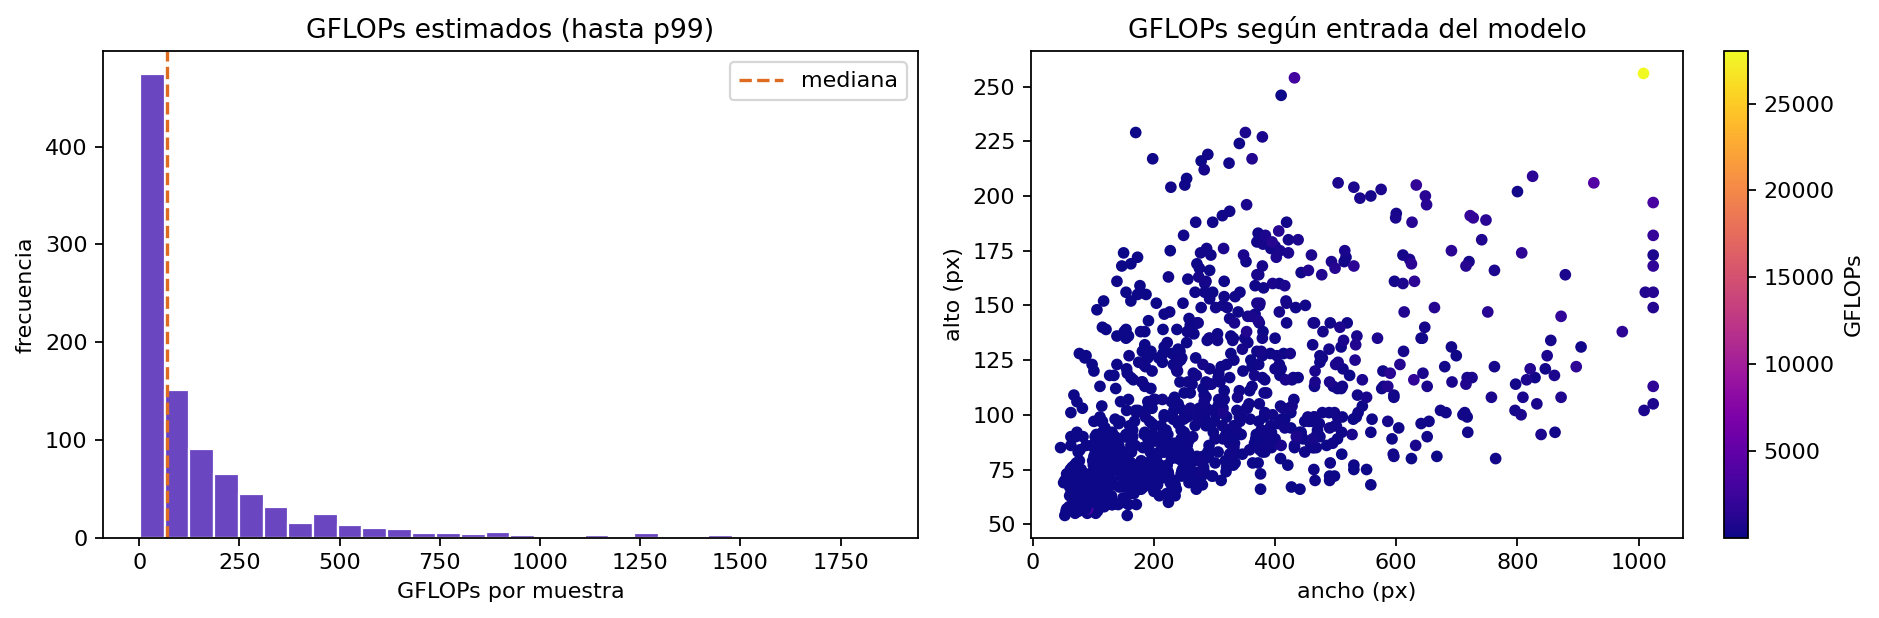

The data file committed next to this chart (first rows):
index, sample_id, image_file, status, error, height, width, model_height, model_width, resized, estimated_flops, estimated_gflops
1, 23_em_52, 23_em_52.bmp, ok, , 71, 71, 71, 71, 0, 3098408736, 3.098
2, 513_em_320, 513_em_320.bmp, ok, , 56, 55, 56, 55, 0, 3182244000, 3.182
3, RIT_2014_29, RIT_2014_29.bmp, ok, , 54, 53, 54, 53, 0, 2283689242, 2.284
4, RIT_2014_95, RIT_2014_95.bmp, ok, , 58, 74, 58, 74, 0, 2733594091, 2.734
5, RIT_2014_97, RIT_2014_97.bmp, ok, , 57, 66, 57, 66, 0, 2910954994549, 2911
6, 29_em_151, 29_em_151.bmp, ok, , 73, 84, 73, 84, 0, 9237520411, 9.238
7, RIT_2014_57, RIT_2014_57.bmp, ok, , 59, 69, 59, 69, 0, 2692306507, 2.692
8, 517_em_404, 517_em_404.bmp, ok, , 64, 78, 64, 78, 0, 6141275989, 6.141
9, 18_em_10, 18_em_10.bmp, ok, , 56, 76, 56, 76, 0, 3665031687, 3.665
10, RIT_2014_187, RIT_2014_187.bmp, ok, , 76, 107, 76, 107, 0, 247480216197, 247.5
11, 516_em_393, 516_em_393.bmp, ok, , 68, 95, 68, 95, 0, 7615401227, 7.615
12, 511_em_257, 511_em_257.bmp, ok, , 68, 69, 68, 69, 0, 6758107447, 6.758
13, 514_em_330, 514_em_330.bmp, ok, , 84, 78, 84, 78, 0, 9270477999, 9.27
14, 510_em_102, 510_em_102.bmp, ok, , 59, 158, 59, 158, 0, 11183987295, 11.18
15, 512_em_275, 512_em_275.bmp, ok, , 67, 113, 67, 113, 0, 4387599711, 4.388
16, 512_em_288, 512_em_288.bmp, ok, , 63, 122, 63, 122, 0, 3894952894, 3.895
17, 515_em_368, 515_em_368.bmp, ok, , 76, 124, 76, 124, 0, 9289092420, 9.289
18, 514_em_336, 514_em_336.bmp, ok, , 66, 72, 66, 72, 0, 28165560798, 28.17
19, RIT_2014_156, RIT_2014_156.bmp, ok, , 71, 89, 71, 89, 0, 3601020341, 3.601
20, RIT_2014_132, RIT_2014_132.bmp, ok, , 78, 101, 78, 101, 0, 4117452779, 4.117
21, 502_em_0, 502_em_0.bmp, ok, , 56, 67, 56, 67, 0, 12326837159, 12.33
22, 519_em_445, 519_em_445.bmp, ok, , 67, 61, 67, 61, 0, 6048014502, 6.048
23, 512_em_296, 512_em_296.bmp, ok, , 75, 62, 75, 62, 0, 10678256103, 10.68
24, 20_em_42, 20_em_42.bmp, ok, , 57, 56, 57, 56, 0, 2321468410, 2.321
25, 31_em_187, 31_em_187.bmp, ok, , 58, 98, 58, 98, 0, 4563663221, 4.564
26, RIT_2014_272, RIT_2014_272.bmp, ok, , 64, 72, 64, 72, 0, 3704038771, 3.704
27, 29_em_159, 29_em_159.bmp, ok, , 55, 70, 55, 70, 0, 2643905995, 2.644
28, RIT_2014_9, RIT_2014_9.bmp, ok, , 83, 75, 83, 75, 0, 11015260077, 11.02
29, 509_em_93, 509_em_93.bmp, ok, , 58, 66, 58, 66, 0, 3651951955, 3.652
30, RIT_2014_93, RIT_2014_93.bmp, ok, , 69, 111, 69, 111, 0, 5385810036, 5.386
31, 28_em_132, 28_em_132.bmp, ok, , 67, 82, 67, 82, 0, 9147002205, 9.147
32, 508_em_85, 508_em_85.bmp, ok, , 57, 67, 57, 67, 0, 3652088371, 3.652
33, 511_em_250, 511_em_250.bmp, ok, , 64, 115, 64, 115, 0, 9665921358, 9.666
34, 31_em_189, 31_em_189.bmp, ok, , 61, 131, 61, 131, 0, 5527301367, 5.527
35, RIT_2014_219, RIT_2014_219.bmp, ok, , 59, 131, 59, 131, 0, 8578548488, 8.579
36, 513_em_319, 513_em_319.bmp, ok, , 70, 111, 70, 111, 0, 5385810034, 5.386
37, RIT_2014_125, RIT_2014_125.bmp, ok, , 66, 179, 66, 179, 0, 10025717654, 10.03
38, 23_em_56, 23_em_56.bmp, ok, , 59, 132, 59, 132, 0, 6951197726, 6.951
39, 26_em_76, 26_em_76.bmp, ok, , 80, 126, 80, 126, 0, 6082846663, 6.083
40, 32_em_203, 32_em_203.bmp, ok, , 70, 78, 70, 78, 0, 5493692562, 5.494
41, RIT_2014_299, RIT_2014_299.bmp, ok, , 60, 99, 60, 99, 0, 4564034837, 4.564
42, 34_em_226, 34_em_226.bmp, ok, , 62, 119, 62, 119, 0, 5090269222, 5.09
43, RIT_2014_122, RIT_2014_122.bmp, ok, , 67, 87, 67, 87, 0, 4714208989, 4.714
44, 37_em_9, 37_em_9.bmp, ok, , 67, 79, 67, 79, 0, 8340843522, 8.341
45, 20_em_49, 20_em_49.bmp, ok, , 57, 73, 57, 73, 0, 3716935891, 3.717
46, RIT_2014_13, RIT_2014_13.bmp, ok, , 65, 71, 65, 71, 0, 5388967407, 5.389
47, 511_em_271, 511_em_271.bmp, ok, , 73, 118, 73, 118, 0, 5950319335, 5.95
48, RIT_2014_54, RIT_2014_54.bmp, ok, , 68, 134, 68, 134, 0, 6377250844, 6.377
49, 505_em_52, 505_em_52.bmp, ok, , 68, 125, 68, 125, 0, 7461219055, 7.461
50, RIT_2014_284, RIT_2014_284.bmp, ok, , 55, 90, 55, 90, 0, 6662651860, 6.663
51, 37_em_3, 37_em_3.bmp, ok, , 55, 104, 55, 104, 0, 7253637154, 7.254
52, RIT_2014_291, RIT_2014_291.bmp, ok, , 64, 123, 64, 123, 0, 11562980407, 11.56
53, RIT_2014_20, RIT_2014_20.bmp, ok, , 64, 63, 64, 63, 0, 3310009442, 3.31
54, RIT_2014_176, RIT_2014_176.bmp, ok, , 58, 77, 58, 77, 0, 3740467604, 3.74
55, RIT_2014_277, RIT_2014_277.bmp, ok, , 70, 130, 70, 130, 0, 14080891866, 14.08
56, 34_em_235, 34_em_235.bmp, ok, , 56, 107, 56, 107, 0, 4555302677, 4.555
57, 20_em_41, 20_em_41.bmp, ok, , 64, 115, 64, 115, 0, 5065440934, 5.065
58, 28_em_147, 28_em_147.bmp, ok, , 65, 87, 65, 87, 0, 4714002013, 4.714
59, 513_em_310, 513_em_310.bmp, ok, , 79, 107, 79, 107, 0, 5473933042, 5.474
60, RIT_2014_45, RIT_2014_45.bmp, ok, , 63, 61, 63, 61, 0, 3309858915, 3.31
... 926 more rows
